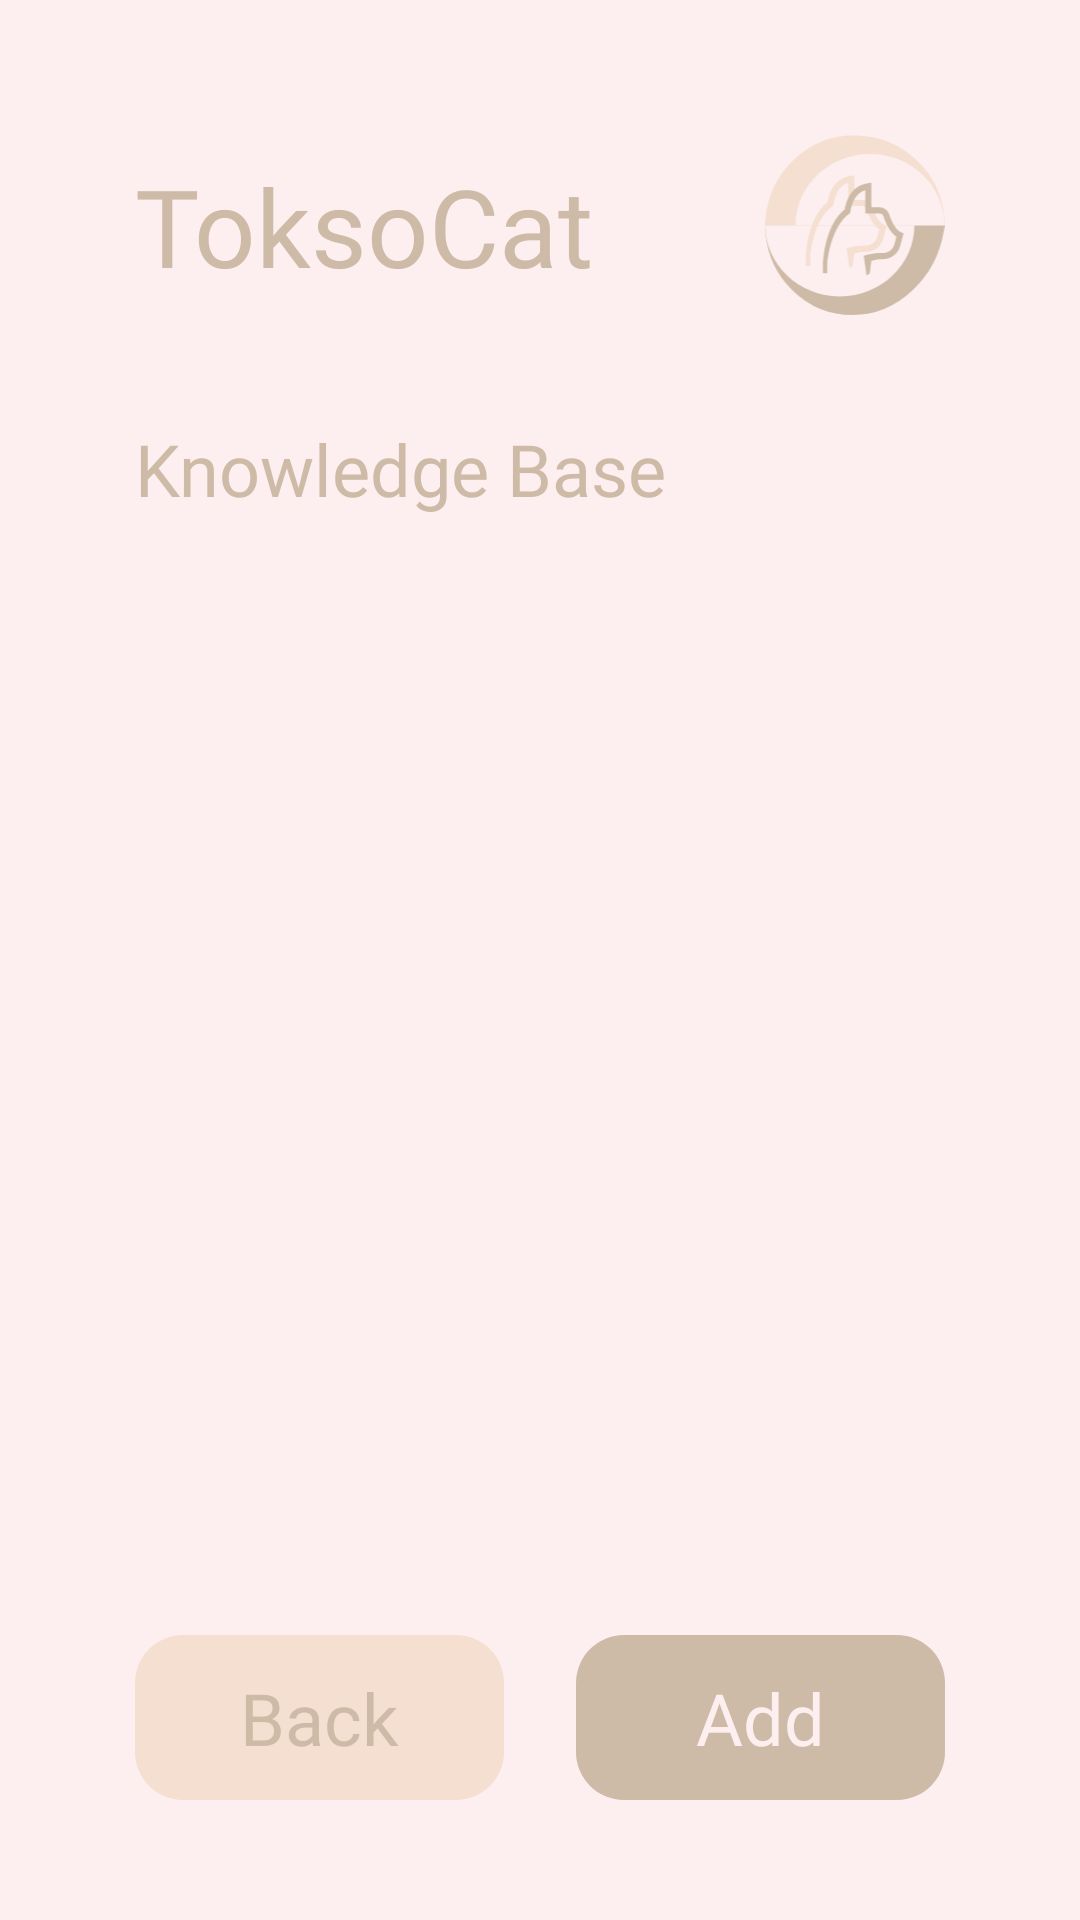

Reconstruct the res/layout file that produces this screen, plus the resources it refers to.
<!-- AndroidManifest.xml: application theme Theme.ToksoCat -->
<!-- res/layout/fragment_knowledge_base.xml -->
<?xml version="1.0" encoding="utf-8"?>
<androidx.constraintlayout.widget.ConstraintLayout xmlns:android="http://schemas.android.com/apk/res/android"
    xmlns:tools="http://schemas.android.com/tools"
    android:layout_width="match_parent"
    android:layout_height="match_parent"
    xmlns:app="http://schemas.android.com/apk/res-auto"
    android:background="@color/light_primary"
    android:orientation="vertical"
    tools:context=".view.fragments.knowledgebase.KnowledgeBaseFragment">

    <include
        android:id="@+id/toolbar"
        layout="@layout/toolbar" />

    <TextView
        android:id="@+id/tvKnowledgeBase"
        android:layout_width="match_parent"
        android:layout_height="wrap_content"
        android:layout_marginHorizontal="45dp"
        android:layout_marginTop="35dp"
        android:fontFamily="@font/poppins_semibold"
        android:text="@string/knowledge_base"
        android:textColor="@color/red_primary"
        android:textSize="24sp"
        app:layout_constraintEnd_toEndOf="parent"
        app:layout_constraintEnd_toStartOf="parent"
        app:layout_constraintTop_toBottomOf="@id/toolbar" />

    <androidx.recyclerview.widget.RecyclerView
        android:id="@+id/rvList"
        android:layout_width="match_parent"
        android:layout_height="0dp"
        android:layout_marginTop="35dp"
        app:layout_constraintBottom_toTopOf="@id/linearLayout"
        app:layout_constraintEnd_toEndOf="parent"
        app:layout_constraintEnd_toStartOf="parent"
        app:layout_constraintTop_toBottomOf="@id/tvKnowledgeBase"
        tools:itemCount="3"
        tools:listitem="@layout/item_question" />

    <LinearLayout
        android:id="@+id/linearLayout"
        android:layout_width="match_parent"
        android:layout_height="wrap_content"
        android:background="@color/light_primary"
        android:gravity="center_horizontal"
        android:orientation="horizontal"
        android:paddingHorizontal="40dp"
        android:paddingTop="40dp"
        android:paddingBottom="30dp"
        android:weightSum="2"
        app:layout_constraintBottom_toBottomOf="parent"
        app:layout_constraintEnd_toEndOf="parent"
        app:layout_constraintStart_toStartOf="parent">

        <Button
            android:id="@+id/btnBack"
            style="?android:attr/buttonBarButtonStyle"
            android:layout_width="0dp"
            android:layout_height="55dp"
            android:layout_gravity="center_horizontal"
            android:layout_marginStart="5dp"
            android:layout_marginEnd="12dp"
            android:layout_marginBottom="10dp"
            android:layout_weight="1"
            android:background="@drawable/bg_button"
            android:backgroundTint="@color/light_secondary"
            android:fontFamily="@font/poppins_bold"
            android:maxLines="1"
            android:paddingVertical="10dp"
            android:text="@string/back"
            android:textAllCaps="false"
            android:textColor="@color/red_primary"
            android:textSize="24sp" />

        <Button
            android:id="@+id/btnAdd"
            style="?android:attr/buttonBarButtonStyle"
            android:layout_width="0dp"
            android:layout_height="55dp"
            android:layout_gravity="center_horizontal"
            android:layout_marginStart="12dp"
            android:layout_marginEnd="5dp"
            android:layout_marginBottom="10dp"
            android:layout_weight="1"
            android:background="@drawable/bg_button"
            android:fontFamily="@font/poppins_bold"
            android:maxLines="1"
            android:paddingVertical="10dp"
            android:text="@string/add"
            android:textAllCaps="false"
            android:textColor="@color/light_primary"
            android:textSize="24sp" />

    </LinearLayout>

</androidx.constraintlayout.widget.ConstraintLayout>
<!-- res/layout/toolbar.xml (included above) -->
<?xml version="1.0" encoding="utf-8"?>
<androidx.constraintlayout.widget.ConstraintLayout xmlns:android="http://schemas.android.com/apk/res/android"
    xmlns:app="http://schemas.android.com/apk/res-auto"
    android:layout_width="match_parent"
    android:layout_height="wrap_content"
    android:layout_marginBottom="35dp">

    <TextView
        android:id="@+id/tvBrand"
        android:layout_width="wrap_content"
        android:layout_height="wrap_content"
        android:layout_marginStart="45dp"
        android:layout_marginEnd="55dp"
        android:fontFamily="@font/poppins_bold"
        android:text="@string/toksocat"
        android:textColor="@color/red_primary"
        android:textSize="36sp"
        app:layout_constraintBottom_toBottomOf="@+id/ivMainCat"
        app:layout_constraintStart_toStartOf="parent"
        app:layout_constraintTop_toTopOf="@+id/ivMainCat" />

    <ImageView
        android:id="@+id/ivMainCat"
        android:layout_width="60dp"
        android:layout_height="60dp"
        android:layout_marginTop="45dp"
        android:layout_marginEnd="45dp"
        android:contentDescription="@string/main_cat"
        android:src="@drawable/ic_tclogo"
        app:layout_constraintEnd_toEndOf="parent"
        app:layout_constraintTop_toTopOf="parent" />

</androidx.constraintlayout.widget.ConstraintLayout>
<!-- res/layout/item_question.xml (included above) -->
<?xml version="1.0" encoding="utf-8"?>
<androidx.constraintlayout.widget.ConstraintLayout xmlns:android="http://schemas.android.com/apk/res/android"
    xmlns:app="http://schemas.android.com/apk/res-auto"
    android:layout_width="match_parent"
    android:layout_height="wrap_content"
    android:clipToPadding="true"
    xmlns:tools="http://schemas.android.com/tools">

    <Button
        android:id="@+id/btnAnswer"
        android:layout_width="0dp"
        android:layout_height="wrap_content"
        android:layout_marginStart="45dp"
        style="?android:attr/borderlessButtonStyle"
        android:gravity="start|center_vertical"
        android:background="@drawable/bg_radius_left"
        android:fontFamily="@font/poppins_medium"
        android:paddingVertical="14dp"
        android:layout_marginVertical="11dp"
        android:textAllCaps="false"
        android:textColor="@color/red_primary"
        android:textSize="18sp"
        android:paddingHorizontal="30dp"
        app:layout_constraintEnd_toStartOf="@id/llDelete"
        app:layout_constraintStart_toStartOf="parent"
        app:layout_constraintTop_toTopOf="parent"
        app:layout_constraintBottom_toBottomOf="parent"
        tools:text="What do you think about the liveliness of your cat? " />

    <LinearLayout
        android:id="@+id/llDelete"
        android:layout_width="62dp"
        android:layout_height="0dp"
        android:layout_marginEnd="45dp"
        android:background="@drawable/bg_radius_right"
        android:gravity="center"
        app:layout_constraintBottom_toBottomOf="@id/btnAnswer"
        app:layout_constraintEnd_toEndOf="parent"
        app:layout_constraintTop_toTopOf="@id/btnAnswer">

        <ImageView
            android:layout_width="16dp"
            android:layout_height="18dp"
            android:contentDescription="@string/icon_trash"
            android:src="@drawable/ic_trash" />

    </LinearLayout>


</androidx.constraintlayout.widget.ConstraintLayout>
<!-- resources referenced by this layout -->
<resources>
  <color name="light_primary">#FDEFEF</color>
  <color name="light_secondary">#F4DFD0</color>
  <color name="red_primary">#CDBBA7</color>
  <!-- drawable bg_button (drawable) -->
  <?xml version="1.0" encoding="utf-8"?>
  <shape xmlns:android="http://schemas.android.com/apk/res/android">
      <corners android:radius="16dp" />
      <solid android:color="@color/red_primary" />
  </shape>
  <!-- drawable bg_radius_left (drawable) -->
  <?xml version="1.0" encoding="utf-8"?>
  <shape xmlns:android="http://schemas.android.com/apk/res/android">
      <solid android:color="@color/light_secondary" />
      <corners
          android:bottomLeftRadius="16dp"
          android:topLeftRadius="16dp" />
  </shape>
  <!-- drawable bg_radius_right (drawable) -->
  <?xml version="1.0" encoding="utf-8"?>
  <shape xmlns:android="http://schemas.android.com/apk/res/android">
      <solid android:color="@color/red_primary" />
      <corners
          android:bottomRightRadius="16dp"
          android:topRightRadius="16dp" />
  </shape>
  <!-- drawable ic_tclogo: vector/xml drawable (drawable, 3652 chars, omitted) -->
  <!-- drawable ic_trash (drawable) -->
  <vector xmlns:android="http://schemas.android.com/apk/res/android"
      android:width="16dp"
      android:height="18dp"
      android:viewportWidth="16"
      android:viewportHeight="18">
      <path
          android:fillColor="#FDEFEF"
          android:pathData="M15.1875,1.125H10.9688L10.6383,0.4676C10.5683,0.327 10.4604,0.2088 10.3269,0.1262C10.1934,0.0436 10.0394,-0.0001 9.8824,-0H5.8641C5.7074,-0.0006 5.5537,0.0429 5.4207,0.1256C5.2876,0.2083 5.1805,0.3268 5.1117,0.4676L4.7813,1.125H0.5625C0.4133,1.125 0.2702,1.1842 0.1648,1.2897C0.0593,1.3952 0,1.5383 0,1.6875L0,2.8125C0,2.9617 0.0593,3.1047 0.1648,3.2102C0.2702,3.3157 0.4133,3.375 0.5625,3.375H15.1875C15.3367,3.375 15.4798,3.3157 15.5852,3.2102C15.6907,3.1047 15.75,2.9617 15.75,2.8125V1.6875C15.75,1.5383 15.6907,1.3952 15.5852,1.2897C15.4798,1.1842 15.3367,1.125 15.1875,1.125ZM1.8703,16.418C1.8971,16.8464 2.0862,17.2485 2.3991,17.5424C2.7119,17.8363 3.125,17.9999 3.5543,18H12.1957C12.625,17.9999 13.0381,17.8363 13.3509,17.5424C13.6638,17.2485 13.8529,16.8464 13.8797,16.418L14.625,4.5H1.125L1.8703,16.418Z" />
  </vector>
  <string name="add">Add</string>
  <string name="back">Back</string>
  <string name="icon_trash">icon trash</string>
  <string name="knowledge_base">Knowledge Base</string>
  <string name="main_cat">main cat</string>
  <string name="toksocat">ToksoCat</string>
  <style name="Theme.ToksoCat" parent="Theme.AppCompat.Light.NoActionBar">
          
          <item name="colorPrimary">@color/light_primary</item>
          <item name="colorPrimaryVariant">@color/light_primary</item>
          <item name="colorOnPrimary">@color/light_primary</item>
          
          <item name="colorSecondary">@color/red_primary</item>
          <item name="colorSecondaryVariant">@color/green_primary</item>
          <item name="colorOnSecondary">@color/red_primary</item>
          
          <item name="android:statusBarColor" tools:targetApi="l">?attr/colorPrimaryVariant</item>
          <item name="android:windowLightStatusBar" tools:targetApi="m">true</item>
      </style>
  <color name="green_primary">#FFBF86</color>
</resources>
